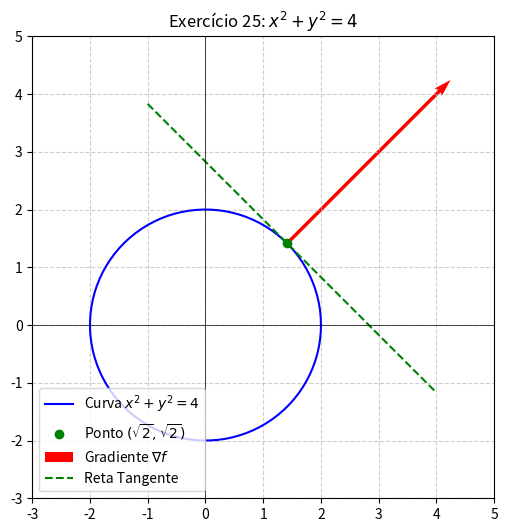

Write Python code to recreate this figure.
import numpy as np
import matplotlib.pyplot as plt

# Configuração do gráfico
plt.figure(figsize=(6, 6))

# 1. Curva de Nível: x^2 + y^2 = 4 (Círculo raio 2)
t = np.linspace(0, 2*np.pi, 100)
x_circle = 2 * np.cos(t)
y_circle = 2 * np.sin(t)
plt.plot(x_circle, y_circle, label=r'Curva $x^2 + y^2 = 4$', color='blue')

# Ponto dado: (sqrt(2), sqrt(2)) -> Aprox (1.41, 1.41)
p_val = np.sqrt(2)
plt.plot(p_val, p_val, 'go', label=r'Ponto $(\sqrt{2}, \sqrt{2})$')

# 2. Gradiente: (2*sqrt(2), 2*sqrt(2)) -> Aprox (2.82, 2.82)
# Vamos escalar o vetor visualmente para ele não ficar enorme no gráfico, mantendo a direção.
# O vetor real tem magnitude 4. Vamos desenhar com escala menor mas indicando que é o gradiente.
plt.quiver(p_val, p_val, 2*p_val, 2*p_val, angles='xy', scale_units='xy', scale=1, color='red', label=r'Gradiente $\nabla f$')

# 3. Reta Tangente: y = -x + 2*sqrt(2)
x_line = np.linspace(-1, 4, 100)
y_line = -x_line + 2*p_val
plt.plot(x_line, y_line, '--', color='green', label='Reta Tangente')

# Ajustes visuais
plt.xlim(-3, 5)
plt.ylim(-3, 5)
plt.axhline(0, color='black', linewidth=0.5)
plt.axvline(0, color='black', linewidth=0.5)
plt.grid(True, linestyle='--', alpha=0.6)
plt.legend(loc='lower left')
plt.title(r'Exercício 25: $x^2+y^2=4$')
plt.gca().set_aspect('equal', adjustable='box')

plt.show()